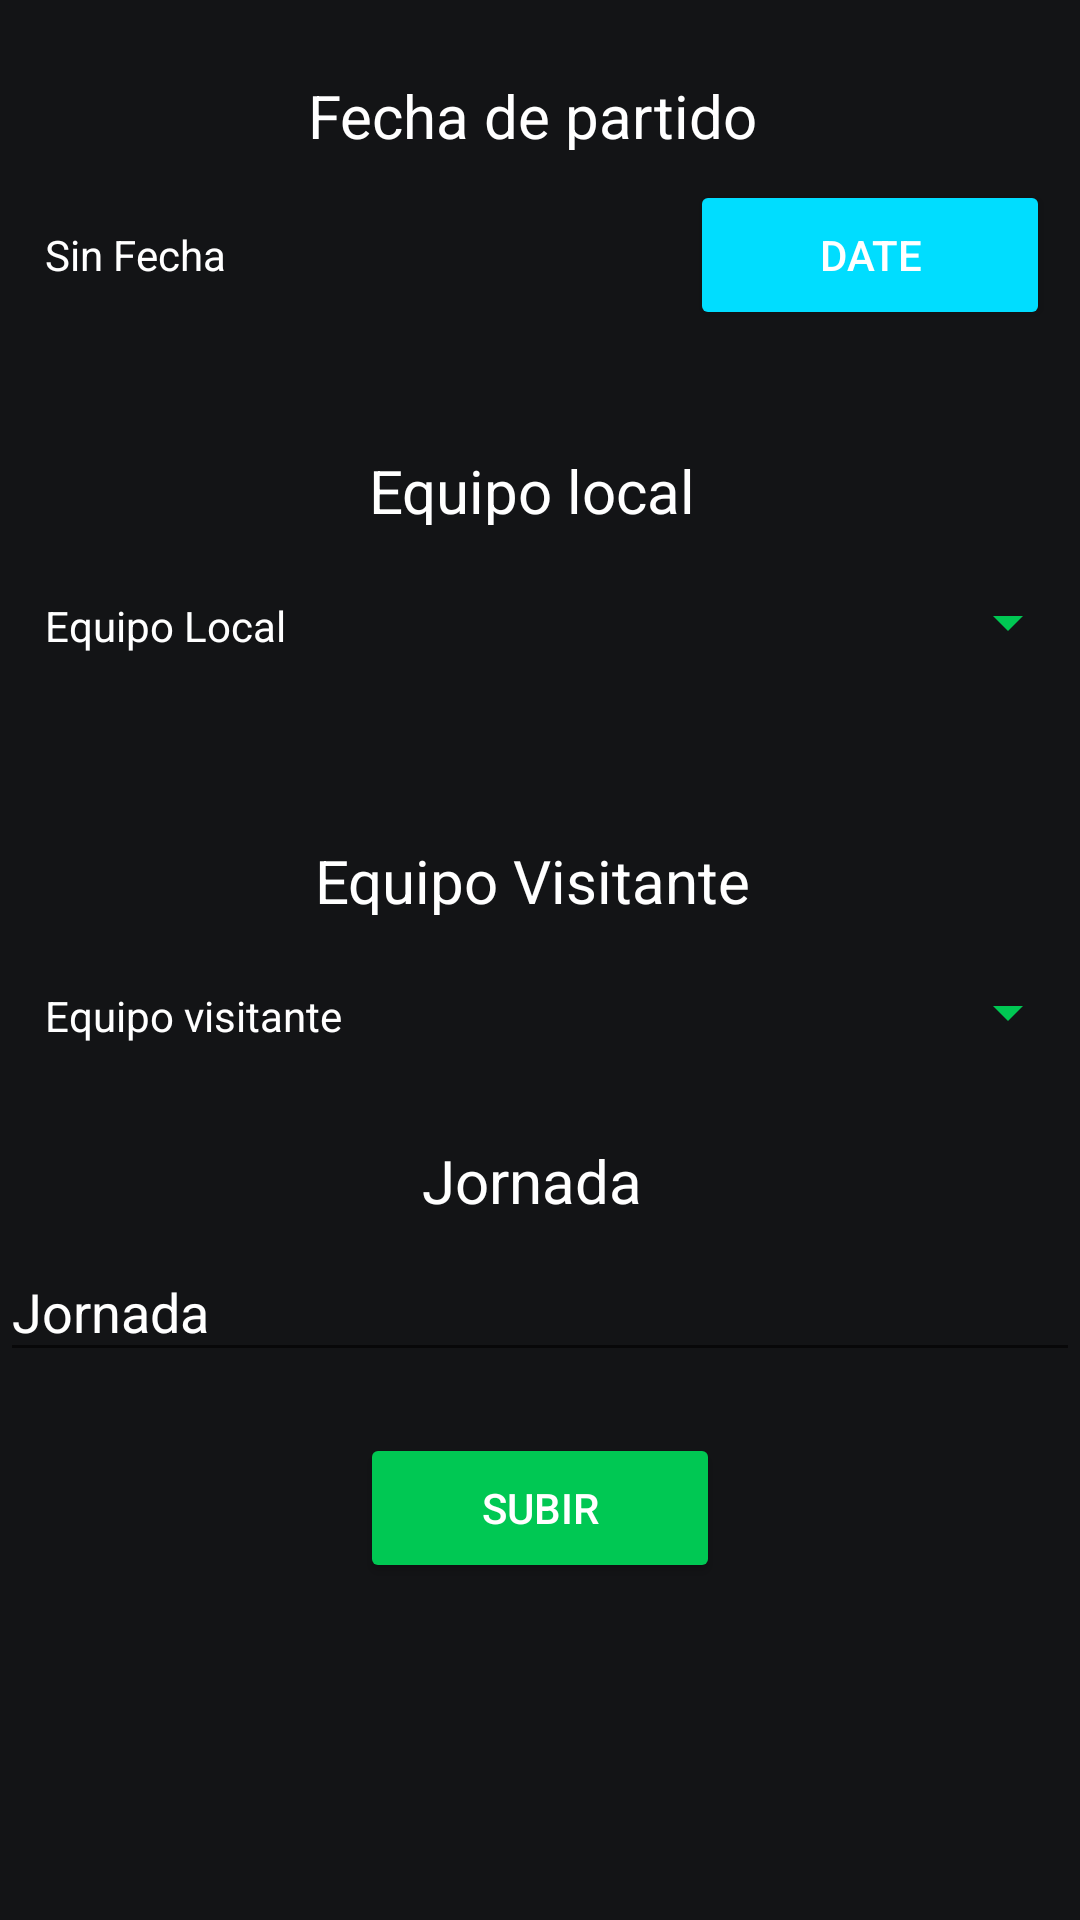

Layout XML and referenced resources for this Android screen:
<!-- AndroidManifest.xml: application theme AppTheme -->
<!-- res/layout/activity_form.xml -->
<?xml version="1.0" encoding="utf-8"?>
<LinearLayout
    xmlns:android="http://schemas.android.com/apk/res/android"
    xmlns:app="http://schemas.android.com/apk/res-auto"
    xmlns:tools="http://schemas.android.com/tools"
    android:background="@color/colorPrimaryDark"
    android:layout_width="match_parent"
    android:layout_height="match_parent"
    tools:context="com.luis_santiago.aigol_admin.UI.form.FormActivity">

    <LinearLayout
        android:layout_width="match_parent"
        android:layout_marginTop="25dp"
        android:orientation="vertical"
        android:layout_height="match_parent">
        <TextView
            android:layout_width="match_parent"
            android:textSize="20sp"
            android:gravity="center_horizontal"
            android:layout_marginEnd="5dp"
            android:text="Fecha de partido"
            android:textColor="@color/white"
            android:layout_height="25dp"/>
        <LinearLayout
            android:layout_width="match_parent"
            android:orientation="horizontal"
            android:layout_marginTop="10dp"
            android:layout_marginBottom="25dp"
            android:layout_height="55dp">
            <TextView
                android:id="@+id/show_date"
                android:layout_width="0dp"
                android:paddingLeft="15dp"
                android:layout_weight="2"
                android:text="Sin Fecha"
                android:textColor="@color/white"
                android:layout_height="55dp"/>
            <Button
                android:id="@+id/date_input"
                android:backgroundTint="@android:color/holo_blue_bright"
                android:layout_width="120dp"
                android:layout_marginEnd="10dp"
                android:text="date"
                android:textColor="@color/white"
                android:layout_height="50dp"/>
        </LinearLayout>

        <TextView
            android:layout_width="match_parent"
            android:textSize="20sp"
            android:layout_marginTop="10dp"
            android:layout_marginBottom="20dp"
            android:layout_marginEnd="5dp"
            android:gravity="center_horizontal"
            android:text="Equipo local"
            android:textColor="@color/white"
            android:layout_height="25dp"/>
        <LinearLayout
            android:layout_width="match_parent"
            android:orientation="horizontal"
            android:layout_marginBottom="10dp"
            android:layout_height="wrap_content">
            <TextView
                android:id="@+id/text_spinner"
                android:layout_width="0dp"
                android:paddingLeft="15dp"
                android:layout_weight="1"
                android:paddingTop="4dp"
                android:text="Equipo Local"
                android:textColor="@color/white"
                android:layout_height="25dp"/>

            <Spinner
                android:id="@+id/spinner"
                android:backgroundTint="@color/colorAccent"
                android:layout_width="0dp"
                android:layout_weight="1"
                android:layout_height="25dp"/>
        </LinearLayout>

         <TextView
             android:layout_width="match_parent"
             android:textSize="20sp"
             android:layout_marginTop="50dp"
             android:layout_marginBottom="20dp"
             android:gravity="center_horizontal"
             android:layout_marginEnd="5dp"
             android:text="Equipo Visitante"
             android:textColor="@color/white"
             android:layout_height="25dp"/>
         <LinearLayout
             android:layout_width="match_parent"
             android:orientation="horizontal"
             android:layout_marginBottom="10dp"
             android:layout_height="wrap_content">
             <TextView
                 android:id="@+id/text_spinner_2"
                 android:layout_width="0dp"
                 android:paddingLeft="15dp"
                 android:layout_weight="1"
                 android:paddingTop="4dp"
                 android:text="Equipo visitante"
                 android:textColor="@color/white"
                 android:layout_height="25dp"/>
             <Spinner
                 android:id="@+id/spinner_2"
                 android:backgroundTint="@color/colorAccent"
                 android:layout_width="0dp"
                 android:layout_weight="1"
                 android:layout_height="25dp"/>
         </LinearLayout>
        <TextView
            android:layout_width="match_parent"
            android:layout_marginTop="20dp"
            android:textSize="20sp"
            android:gravity="center_horizontal"
            android:layout_marginEnd="5dp"
            android:text="Jornada"
            android:textColor="@color/white"
            android:layout_height="25dp"/>
        <android.support.design.widget.TextInputLayout
            android:id="@+id/layout_editText"
            android:layout_width="match_parent"
            android:textColorHint="@color/white"
            app:errorEnabled="true"
            android:layout_height="wrap_content">
            <android.support.design.widget.TextInputEditText
                android:id="@+id/input"
                android:layout_width="match_parent"
                android:hint="Jornada"
                android:textColor="@color/white"
                android:inputType="number"
                android:layout_height="wrap_content"/>
        </android.support.design.widget.TextInputLayout>
         <Button
             android:id="@+id/upload_button"
             android:layout_gravity="center_horizontal"
             android:layout_width="120dp"
             android:text="Subir"
             android:theme="@style/AppTheme.Button"
             android:layout_height="50dp"/>
    </LinearLayout>
</LinearLayout>
<!-- resources referenced by this layout -->
<resources>
  <color name="colorAccent">#00C853</color>
  <color name="colorPrimaryDark">#131416</color>
  <color name="white">#fff</color>
  <style name="AppTheme.Button" parent="Widget.AppCompat.Button">
          <item name="android:colorButtonNormal">@color/colorAccent</item>
          <item name="android:textColor">@color/white</item>
      </style>
  <style name="AppTheme" parent="Theme.AppCompat.Light.NoActionBar">
          <item name="colorPrimary">@color/colorPrimary</item>
          <item name="colorPrimaryDark">@color/colorPrimaryDark</item>
          <item name="colorAccent">@color/colorAccent</item>
      </style>
  <color name="colorPrimary">#222325</color>
</resources>
